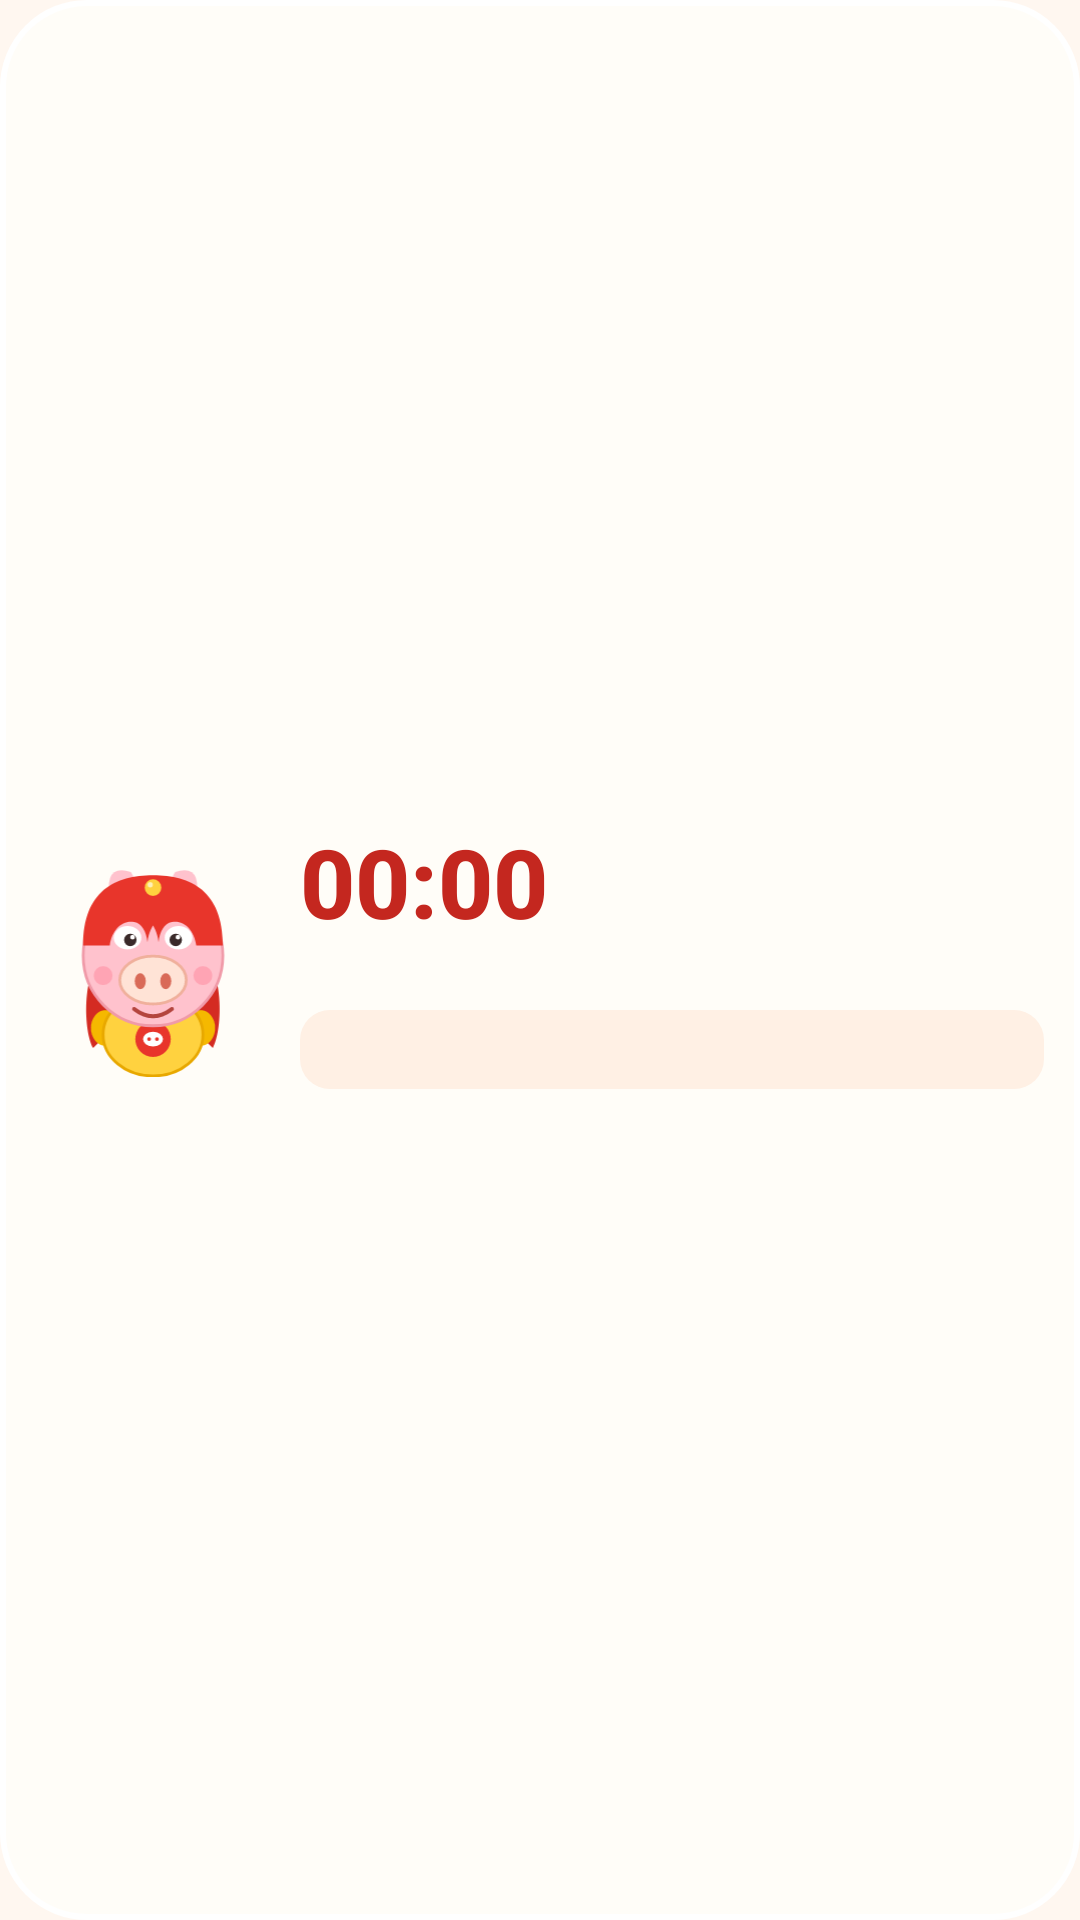

The Android layout XML behind this screen, and the referenced resources:
<!-- AndroidManifest.xml: application theme Theme.PigHero -->
<!-- res/layout/widget_pig.xml -->
<?xml version="1.0" encoding="utf-8"?>
<LinearLayout xmlns:android="http://schemas.android.com/apk/res/android"
    android:id="@+id/widget_root"
    android:layout_width="match_parent"
    android:layout_height="match_parent"
    android:orientation="horizontal"
    android:gravity="center_vertical"
    android:padding="12dp"
    android:background="@drawable/widget_background">

    <ImageView
        android:layout_width="78dp"
        android:layout_height="78dp"
        android:layout_marginEnd="10dp"
        android:src="@drawable/ic_pig_hero"
        android:contentDescription="@string/cd_pig" />

    <LinearLayout
        android:layout_width="0dp"
        android:layout_height="wrap_content"
        android:layout_weight="1"
        android:orientation="vertical">

        <TextClock
            android:id="@+id/tv_clock"
            android:layout_width="wrap_content"
            android:layout_height="wrap_content"
            android:format24Hour="HH:mm"
            android:format12Hour="HH:mm"
            android:textColor="@color/pig_red_dark"
            android:textSize="32sp"
            android:textStyle="bold"
            android:fontFamily="sans-serif-medium"
            android:includeFontPadding="false" />

        <TextView
            android:id="@+id/tv_date"
            android:layout_width="wrap_content"
            android:layout_height="wrap_content"
            android:layout_marginTop="2dp"
            android:textColor="@color/ink_soft"
            android:textSize="11sp" />

        <TextView
            android:id="@+id/tv_next"
            android:layout_width="match_parent"
            android:layout_height="wrap_content"
            android:layout_marginTop="6dp"
            android:background="@drawable/bg_next_pill"
            android:ellipsize="end"
            android:maxLines="1"
            android:paddingStart="8dp"
            android:paddingEnd="8dp"
            android:paddingTop="5dp"
            android:paddingBottom="5dp"
            android:textColor="#8A5A44"
            android:textSize="12sp" />
    </LinearLayout>
</LinearLayout>
<!-- resources referenced by this layout -->
<resources>
  <color name="ink_soft">#8A7068</color>
  <color name="pig_red_dark">#C4271F</color>
  <!-- drawable bg_next_pill (drawable) -->
  <?xml version="1.0" encoding="utf-8"?>
  <shape xmlns:android="http://schemas.android.com/apk/res/android"
      android:shape="rectangle">
      <corners android:radius="10dp" />
      <solid android:color="#FFF0E4" />
  </shape>
  <!-- drawable ic_pig_hero: vector/xml drawable (drawable, 4357 chars, omitted) -->
  <!-- drawable widget_background (drawable) -->
  <?xml version="1.0" encoding="utf-8"?>
  <shape xmlns:android="http://schemas.android.com/apk/res/android"
      android:shape="rectangle">
      <corners android:radius="28dp" />
      <solid android:color="#FFFDF8" />
      <stroke android:width="2dp" android:color="#FFFFFF" />
  </shape>
  <string name="cd_pig">猪猪侠</string>
  <style name="Theme.PigHero" parent="@android:style/Theme.Material.Light.NoActionBar">
          <item name="android:colorPrimary">@color/pig_red</item>
          <item name="android:colorPrimaryDark">@color/pig_red_dark</item>
          <item name="android:colorAccent">@color/pig_red</item>
          <item name="android:statusBarColor">@color/pig_red_dark</item>
          <item name="android:navigationBarColor">@color/page_bg</item>
          <item name="android:windowBackground">@color/page_bg</item>
      </style>
  <color name="pig_red">#E8352B</color>
  <color name="page_bg">#FFF7F0</color>
</resources>
